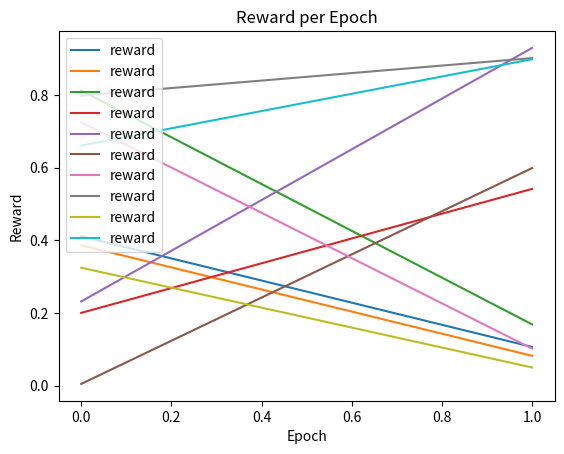

The matplotlib source for this figure: (Note: this script raises an exception after producing the figure.)
from matplotlib import pyplot as plt

import numpy as np


def generate_graphs(agent, path=""):

	reward_per_epoch(agent.reward, path=path)

def reward_per_epoch(reward, path=""):

	plt.title("Reward per Epoch")
	plt.xlabel("Epoch")
	plt.ylabel("Reward")
	plt.plot(reward, label="reward")
	plt.legend(loc="upper left")
	plt.savefig('{}/graphs/reward_per_epoch.png'.format(path))


	"""
	CONFIDENCE BANDS !
	
	N = 21
	x = np.linspace(0, 10, 11)
	y = [3.9, 4.4, 10.8, 10.3, 11.2, 13.1, 14.1,  9.9, 13.9, 15.1, 12.5]

	# fit a linear curve an estimate its y-values and their error.
	a, b = np.polyfit(x, y, deg=1)
	y_est = a * x + b
	y_err = x.std() * np.sqrt(1/len(x) +
	                          (x - x.mean())**2 / np.sum((x - x.mean())**2))

	fig, ax = plt.subplots()
	ax.plot(x, y_est, '-')
	ax.fill_between(x, y_est - y_err, y_est + y_err, alpha=0.2)
	ax.plot(x, y, 'o', color='tab:brown')
	"""

def main():

	reward_per_epoch(np.random.random([2, 10]))


if __name__ == "__main__":
	main()